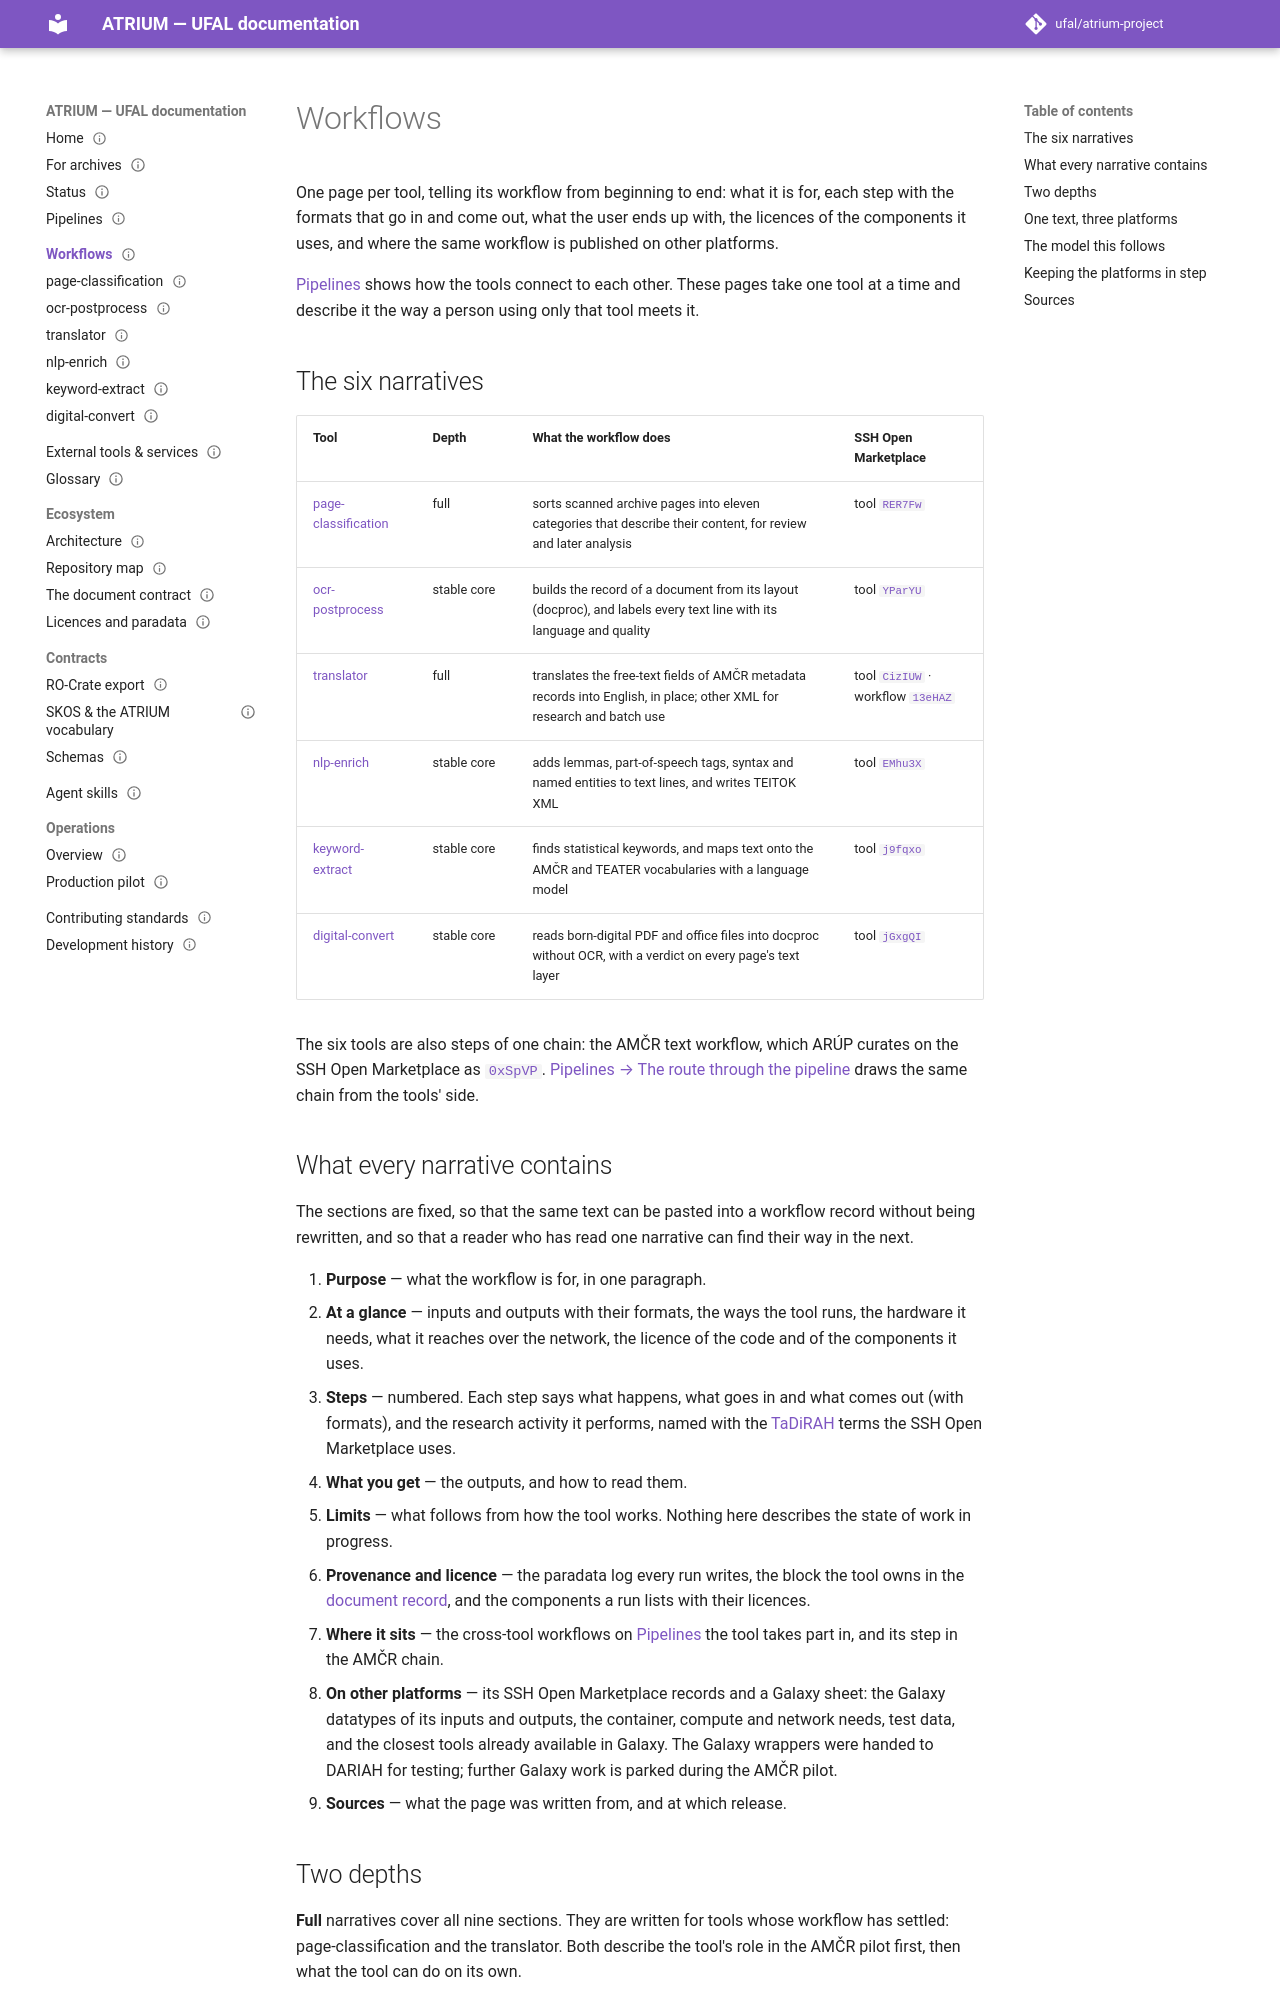

repository: ufal/atrium-project · page: workflows/index.html · generator: mkdocs

---
title: Workflows
nav_order: 14
status: published
round: 7
issue: 57
authored: true
---

# Workflows

One page per tool, telling its workflow from beginning to end: what it is for, each step with
the formats that go in and come out, what the user ends up with, the licences of the components
it uses, and where the same workflow is published on other platforms.

[Pipelines](../pipelines.md) shows how the tools connect to each other. These pages take one
tool at a time and describe it the way a person using only that tool meets it.

## The six narratives

| Tool                                          | Depth       | What the workflow does                                                                                                | SSH Open Marketplace                                                                                                                                   |
|-----------------------------------------------|-------------|-----------------------------------------------------------------------------------------------------------------------|--------------------------------------------------------------------------------------------------------------------------------------------------------|
| [page-classification](page-classification.md) | full        | sorts scanned archive pages into eleven categories that describe their content, for review and later analysis         | tool [`RER7Fw`](https://marketplace.sshopencloud.eu/tool-or-service/RER7Fw)                                                                            |
| [ocr-postprocess](ocr-postprocess.md)         | stable core | builds the record of a document from its layout (docproc), and labels every text line with its language and quality   | tool [`YParYU`](https://marketplace.sshopencloud.eu/tool-or-service/YParYU)                                                                            |
| [translator](translator.md)                   | full        | translates the free-text fields of AMČR metadata records into English, in place; other XML for research and batch use | tool [`CizIUW`](https://marketplace.sshopencloud.eu/tool-or-service/CizIUW) · workflow [`13eHAZ`](https://marketplace.sshopencloud.eu/workflow/13eHAZ) |
| [nlp-enrich](nlp-enrich.md)                   | stable core | adds lemmas, part-of-speech tags, syntax and named entities to text lines, and writes TEITOK XML                      | tool [`EMhu3X`](https://marketplace.sshopencloud.eu/tool-or-service/EMhu3X)                                                                            |
| [keyword-extract](keyword-extract.md)         | stable core | finds statistical keywords, and maps text onto the AMČR and TEATER vocabularies with a language model                 | tool [`j9fqxo`](https://marketplace.sshopencloud.eu/tool-or-service/j9fqxo)                                                                            |
| [digital-convert](digital-convert.md)         | stable core | reads born-digital PDF and office files into docproc without OCR, with a verdict on every page's text layer           | tool [`jGxgQI`](https://marketplace.sshopencloud.eu/tool-or-service/jGxgQI)                                                                            |

The six tools are also steps of one chain: the AMČR text workflow, which ARÚP curates on the
SSH Open Marketplace as [`0xSpVP`](https://marketplace.sshopencloud.eu/workflow/0xSpVP).
[Pipelines → The route through the pipeline](../pipelines.md#the-route-through-the-pipeline) draws
the same chain from the tools' side.

## What every narrative contains

The sections are fixed, so that the same text can be pasted into a workflow record without
being rewritten, and so that a reader who has read one narrative can find their way in the
next.

1. **Purpose** — what the workflow is for, in one paragraph.
2. **At a glance** — inputs and outputs with their formats, the ways the tool runs, the
   hardware it needs, what it reaches over the network, the licence of the code and of the
   components it uses.
3. **Steps** — numbered. Each step says what happens, what goes in and what comes out (with
   formats), and the research activity it performs, named with the
   [TaDiRAH](../external-tools.md#tadirah) terms the SSH Open Marketplace uses.
4. **What you get** — the outputs, and how to read them.
5. **Limits** — what follows from how the tool works. Nothing here describes the state of
   work in progress.
6. **Provenance and licence** — the paradata log every run writes, the block the tool owns in
   the [document record](../ecosystem/document-contract.md), and the components a run lists
   with their licences.
7. **Where it sits** — the cross-tool workflows on [Pipelines](../pipelines.md) the tool takes
   part in, and its step in the AMČR chain.
8. **On other platforms** — its SSH Open Marketplace records and a Galaxy sheet: the Galaxy
   datatypes of its inputs and outputs, the container, compute and network needs, test data,
   and the closest tools already available in Galaxy. The Galaxy wrappers were handed to DARIAH
   for testing; further Galaxy work is parked during the AMČR pilot.
9. **Sources** — what the page was written from, and at which release.
